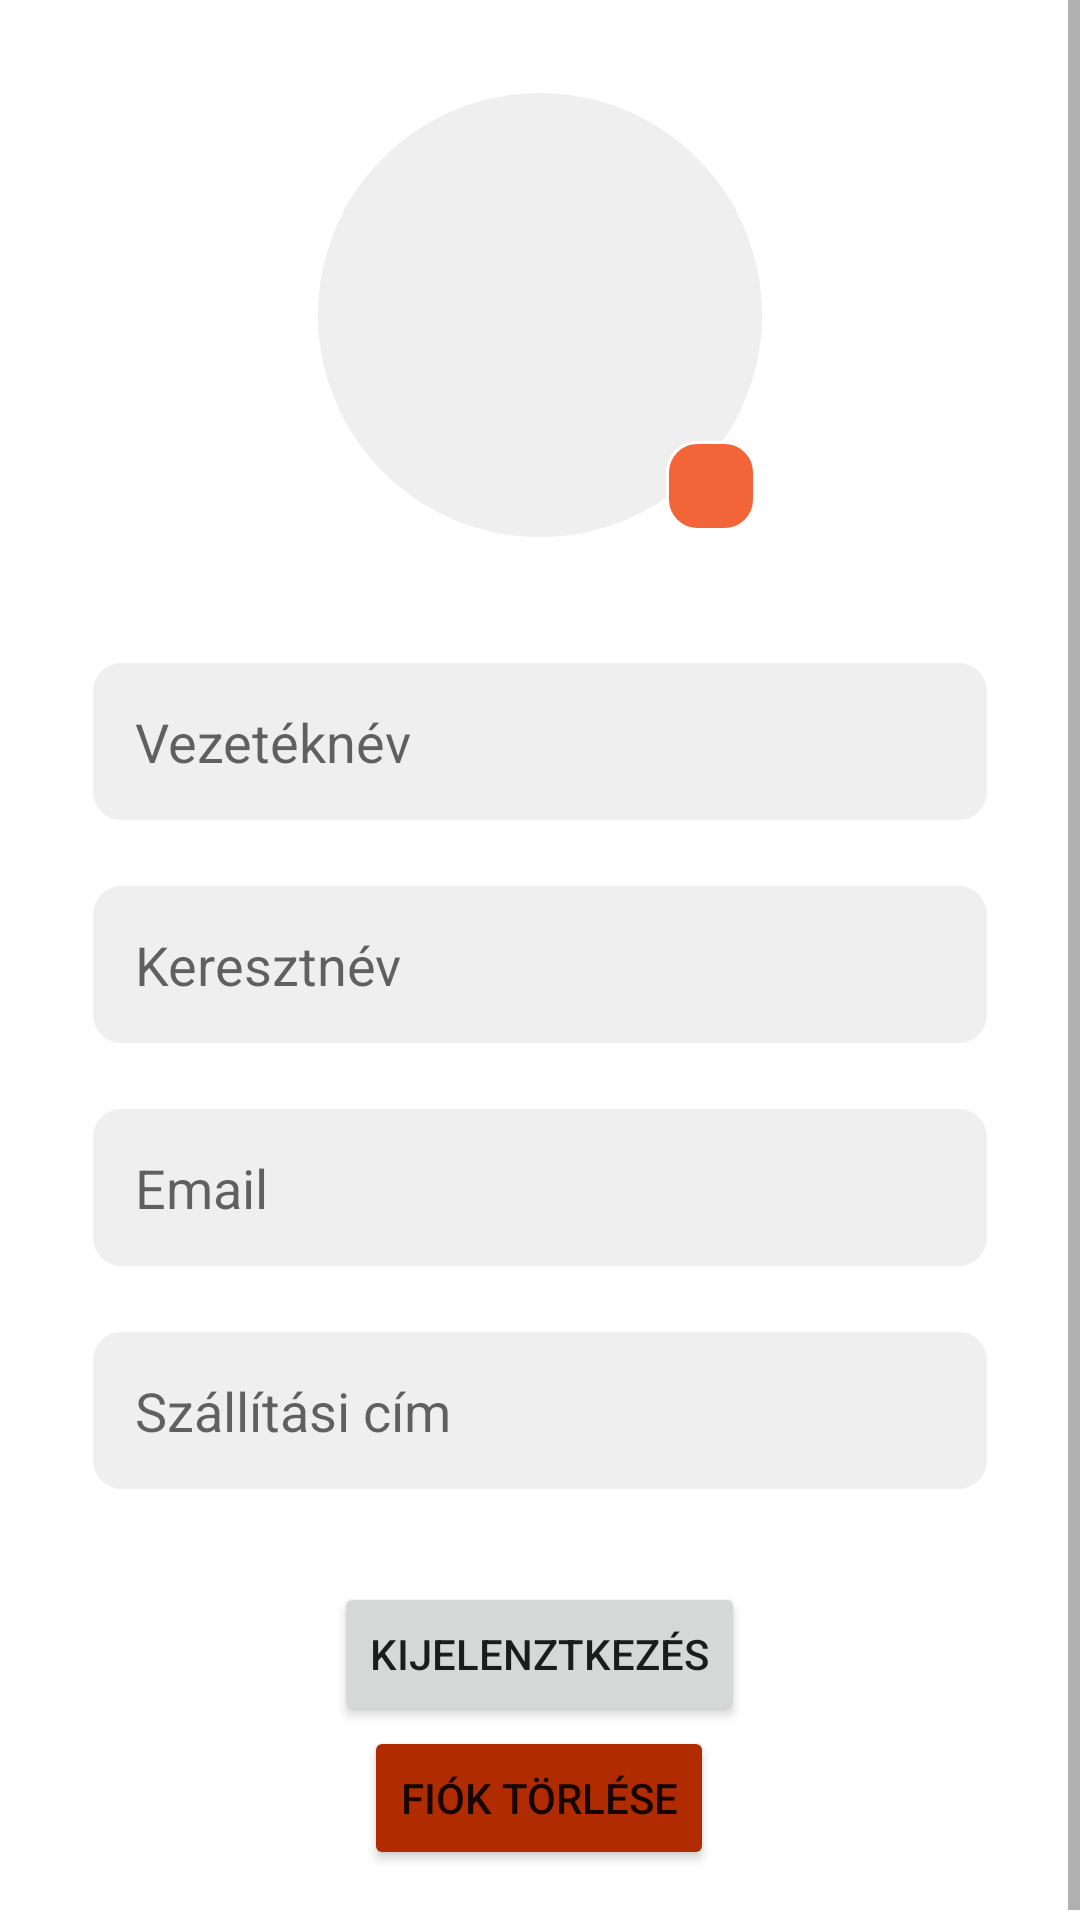

The Android layout XML behind this screen, and the referenced resources:
<!-- AndroidManifest.xml: application theme Theme.PizzaApp -->
<!-- res/layout/fragment_account.xml -->
<?xml version="1.0" encoding="utf-8"?>
<FrameLayout xmlns:android="http://schemas.android.com/apk/res/android"
    xmlns:tools="http://schemas.android.com/tools"
    android:layout_width="match_parent"
    android:layout_height="match_parent"
    tools:context=".fragments.AccountFragment">

    <ScrollView
        android:layout_width="match_parent"
        android:layout_height="match_parent" >

        <RelativeLayout
            android:layout_width="match_parent"
            android:layout_height="match_parent"
            android:scrollbars="vertical">

            <RelativeLayout
                android:id="@+id/profileLayout"
                android:layout_height="150dp"
                android:layout_width="150dp"
                android:layout_marginStart="30dp"
                android:layout_marginTop="30dp"
                android:layout_marginEnd="30dp"
                android:layout_marginBottom="30dp"
                android:layout_centerHorizontal="true">
                <ImageView
                    android:id="@+id/profileImageView"
                    android:layout_width="150dp"
                    android:layout_height="150dp"
                    android:layout_centerHorizontal="true"

                    android:background="@drawable/bg_rounded_image"
                    android:src="@drawable/defaultprofile"
                    android:padding="30dp"/>

                <ImageButton
                    android:id="@+id/add_image_button"
                    style="?android:attr/borderlessButtonStyle"
                    android:layout_width="30dp"
                    android:layout_height="30dp"
                    android:layout_alignParentEnd="true"
                    android:layout_alignParentBottom="true"
                    android:layout_marginStart="3dp"
                    android:layout_marginTop="3dp"
                    android:layout_marginEnd="3dp"
                    android:layout_marginBottom="3dp"
                    android:background="@drawable/bg_rounded_plusbtn"
                    android:foreground="?attr/selectableItemBackground"
                    android:src="@drawable/ic_baseline_add_24" />
            </RelativeLayout>

            <EditText
                android:id="@+id/acc_lastname"
                android:layout_width="match_parent"
                android:layout_height="wrap_content"
                android:layout_below="@id/profileLayout"
                android:layout_marginStart="30dp"
                android:layout_marginTop="10dp"
                android:layout_marginEnd="30dp"
                android:layout_marginBottom="10dp"
                android:background="@drawable/bg_rounded_edittext"
                android:ems="10"
                android:hint="@string/lastname"
                android:inputType="textCapWords"
                android:padding="15dp" />
            <EditText
                android:id="@+id/acc_firstname"
                android:layout_width="match_parent"
                android:layout_height="wrap_content"
                android:ems="10"
                android:inputType="textCapWords"
                android:layout_marginEnd="30dp"
                android:layout_marginStart="30dp"
                android:layout_marginTop="10dp"
                android:layout_marginBottom="10dp"
                android:layout_below="@id/acc_lastname"
                android:background="@drawable/bg_rounded_edittext"
                android:padding="15dp"
                android:hint="@string/firstname" />

            <EditText
                android:id="@+id/acc_email"
                android:layout_width="match_parent"
                android:layout_height="wrap_content"
                android:layout_below="@id/acc_firstname"
                android:layout_marginStart="30dp"
                android:layout_marginTop="10dp"
                android:layout_marginEnd="30dp"
                android:layout_marginBottom="10dp"
                android:background="@drawable/bg_rounded_edittext"
                android:focusable="false"
                android:hint="@string/email"
                android:inputType="textEmailAddress"
                android:padding="15dp" />

            <EditText
                android:id="@+id/acc_address"
                android:layout_width="match_parent"
                android:layout_height="wrap_content"
                android:layout_below="@id/acc_email"
                android:layout_marginEnd="30dp"
                android:layout_marginStart="30dp"
                android:layout_marginTop="10dp"
                android:layout_marginBottom="10dp"
                android:background="@drawable/bg_rounded_edittext"
                android:padding="15dp"
                android:hint="@string/address" />

            <LinearLayout
                android:layout_width="wrap_content"
                android:layout_height="wrap_content"
                android:orientation="vertical"
                android:layout_centerHorizontal="true"
                android:layout_margin="20dp"
                android:gravity="center"
                android:layout_below="@id/acc_address">
                <Button
                    android:layout_width="wrap_content"
                    android:layout_height="wrap_content"
                    android:onClick="onLogout"
                    android:text="Kijelenztkezés"/>
                <Button
                    android:layout_width="wrap_content"
                    android:layout_height="wrap_content"
                    android:backgroundTint="@color/redDark"
                    android:onClick="onDeleteAccount"
                    android:text="Fiók törlése"/>


            </LinearLayout>


        </RelativeLayout>

    </ScrollView>



</FrameLayout>
<!-- resources referenced by this layout -->
<resources>
  <color name="redDark">#B12B01</color>
  <!-- drawable bg_rounded_edittext (drawable) -->
  <?xml version="1.0" encoding="utf-8"?>
  <shape xmlns:android="http://schemas.android.com/apk/res/android" >
      <stroke
          android:width="1dp"
          android:color="@color/white" />
  
      <solid android:color="#1010" />
  
      <padding
          android:left="1dp"
          android:right="1dp"
          android:bottom="1dp"
          android:top="1dp" />
  
      <corners android:radius="10dp" />
  </shape>
  <!-- drawable bg_rounded_image (drawable) -->
  <?xml version="1.0" encoding="utf-8"?>
  <shape xmlns:android="http://schemas.android.com/apk/res/android" >
      <stroke
          android:width="1dp"
          android:color="@color/white" />
  
      <solid android:color="#1010" />
  
  
  
      <corners android:radius="300dp" />
  </shape>
  <!-- drawable bg_rounded_plusbtn (drawable) -->
  <?xml version="1.0" encoding="utf-8"?>
  <shape xmlns:android="http://schemas.android.com/apk/res/android" >
      <stroke
          android:width="1dp"
          android:color="@color/white" />
  
      <solid android:color="@color/red" />
  
      <padding
          android:left="1dp"
          android:right="1dp"
          android:bottom="1dp"
          android:top="1dp" />
  
      <corners android:radius="10dp" />
  
  </shape>
  <string name="address">Szállítási cím</string>
  <string name="email">Email</string>
  <string name="firstname">Keresztnév</string>
  <string name="lastname">Vezetéknév</string>
  <style name="Theme.PizzaApp" parent="Theme.MaterialComponents.DayNight.NoActionBar">
          
          <item name="colorPrimary">@color/red</item>
          <item name="colorPrimaryVariant">@color/redDark</item>
          <item name="colorOnPrimary">@color/white</item>
          
          <item name="colorSecondary">@color/teal_200</item>
          <item name="colorSecondaryVariant">@color/teal_700</item>
          <item name="colorOnSecondary">@color/black</item>
          
          <item name="android:statusBarColor" tools:targetApi="l">?attr/colorPrimaryVariant</item>
          
      </style>
  <color name="white">#FFFFFFFF</color>
  <color name="red">#F26538</color>
  <color name="teal_200">#FF03DAC5</color>
  <color name="teal_700">#FF018786</color>
  <color name="black">#FF000000</color>
</resources>
